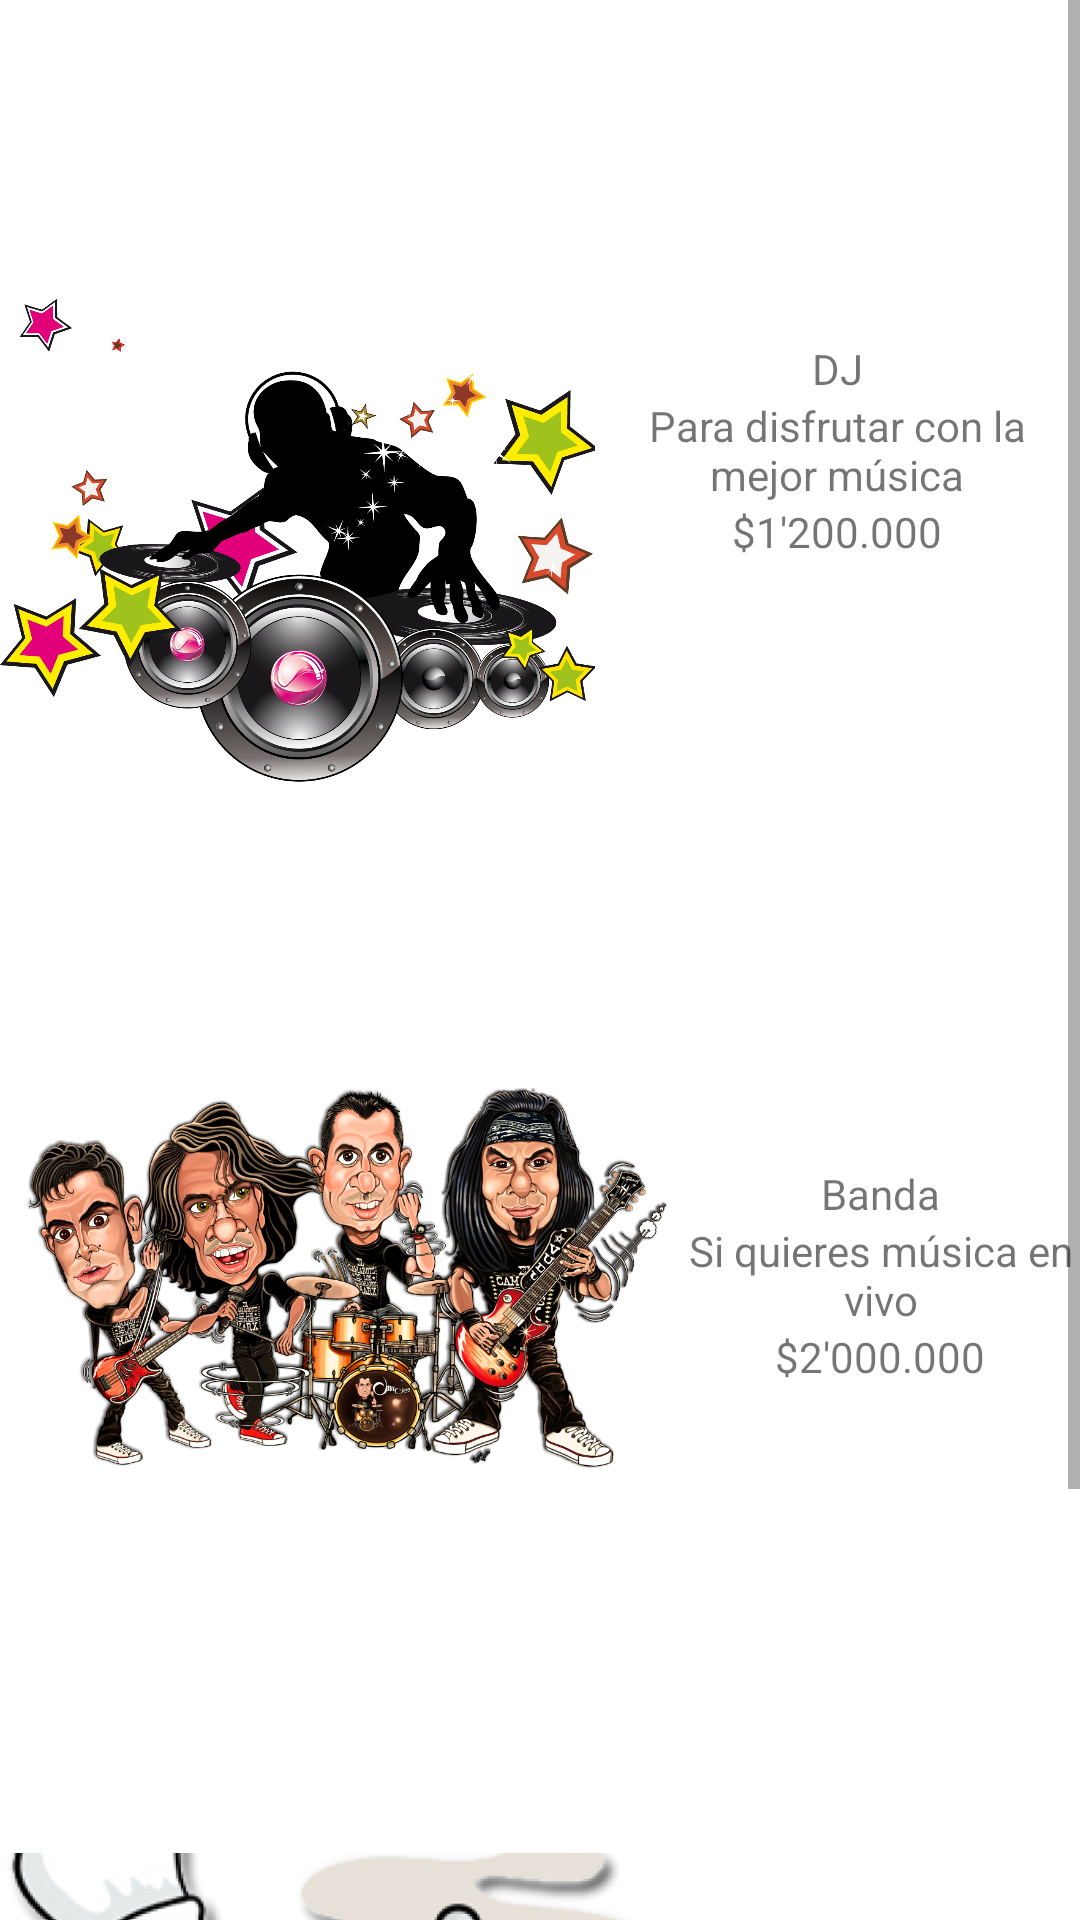

Write the Android layout XML for this screen, with the resource values it uses.
<!-- AndroidManifest.xml: application theme Theme.FunnyPlansV02 -->
<!-- res/layout/fragment_servicios.xml -->
<?xml version="1.0" encoding="utf-8"?>
<LinearLayout xmlns:android="http://schemas.android.com/apk/res/android"
    xmlns:app="http://schemas.android.com/apk/res-auto"
    xmlns:tools="http://schemas.android.com/tools"
    android:layout_width="match_parent"
    android:layout_height="match_parent"
    android:orientation="vertical"
    tools:context=".ui.servicios.ServiciosFragment">

    <ScrollView
    android:layout_width="match_parent"
    android:layout_height="match_parent">
    <LinearLayout
        android:layout_width="match_parent"
        android:layout_height="match_parent"
        android:orientation="vertical">
        
        <LinearLayout
            android:layout_width="match_parent"
            android:layout_height="wrap_content"
            android:gravity="center"
            android:paddingTop="25dp"
            android:orientation="horizontal">

            <ImageView
                android:id="@+id/imgS1"
                android:layout_width="250dp"
                android:layout_height="250dp"
                android:layout_weight="1"
                android:src="@drawable/dj" />

            <LinearLayout
                android:layout_width="wrap_content"
                android:layout_height="wrap_content"
                android:layout_weight="1"
                android:gravity="center"
                android:orientation="vertical">

                <TextView
                    android:id="@+id/tvNameS1"
                    android:layout_width="wrap_content"
                    android:layout_height="wrap_content"
                    android:text="@string/nameS1" />

                <TextView
                    android:id="@+id/tvDescriptionS1"
                    android:layout_width="wrap_content"
                    android:layout_height="wrap_content"
                    android:gravity="center"
                    android:text="@string/descriptionS1" />

                <TextView
                    android:id="@+id/tvPriceS1"
                    android:layout_width="wrap_content"
                    android:layout_height="wrap_content"
                    android:text="@string/priceS1" />
            </LinearLayout>
        </LinearLayout>

        
        <LinearLayout
            android:layout_width="match_parent"
            android:layout_height="wrap_content"
            android:gravity="center"
            android:paddingTop="25dp"
            android:orientation="horizontal">

            <ImageView
                android:id="@+id/imgS2"
                android:layout_width="250dp"
                android:layout_height="250dp"
                android:layout_weight="1"
                android:src="@drawable/banda" />

            <LinearLayout
                android:layout_width="wrap_content"
                android:layout_height="wrap_content"
                android:layout_weight="1"
                android:gravity="center"
                android:orientation="vertical">

                <TextView
                    android:id="@+id/tvNameS2"
                    android:layout_width="wrap_content"
                    android:layout_height="wrap_content"
                    android:text="@string/nameS2" />

                <TextView
                    android:id="@+id/tvDescriptionS2"
                    android:layout_width="wrap_content"
                    android:layout_height="wrap_content"
                    android:gravity="center"
                    android:text="@string/descriptionS2" />

                <TextView
                    android:id="@+id/tvPriceS2"
                    android:layout_width="wrap_content"
                    android:layout_height="wrap_content"
                    android:text="@string/priceS2" />
            </LinearLayout>
        </LinearLayout>

        
        <LinearLayout
            android:layout_width="match_parent"
            android:layout_height="wrap_content"
            android:gravity="center"
            android:paddingTop="25dp"
            android:orientation="horizontal">

            <ImageView
                android:id="@+id/imgS3"
                android:layout_width="250dp"
                android:layout_height="250dp"
                android:layout_weight="1"
                android:src="@drawable/catering" />

            <LinearLayout
                android:layout_width="wrap_content"
                android:layout_height="wrap_content"
                android:layout_weight="1"
                android:gravity="center"
                android:orientation="vertical">

                <TextView
                    android:id="@+id/tvNameS3"
                    android:layout_width="wrap_content"
                    android:layout_height="wrap_content"
                    android:text="@string/nameS3" />

                <TextView
                    android:id="@+id/tvDescriptionS3"
                    android:layout_width="wrap_content"
                    android:layout_height="wrap_content"
                    android:gravity="center"
                    android:text="@string/descriptionS3" />

                <TextView
                    android:id="@+id/tvPriceS3"
                    android:layout_width="wrap_content"
                    android:layout_height="wrap_content"
                    android:text="@string/priceS3" />
            </LinearLayout>
        </LinearLayout>

    </LinearLayout>
    </ScrollView>

        </LinearLayout>
<!-- resources referenced by this layout -->
<resources>
  <!-- drawable banda: png bitmap (drawable-v24, 963078 bytes) -->
  <!-- drawable catering: png bitmap (drawable-v24, 231247 bytes) -->
  <!-- drawable dj: png bitmap (drawable-v24, 478644 bytes) -->
  <string name="descriptionS1">Para disfrutar con la mejor música</string>
  <string name="descriptionS2">Si quieres música en vivo</string>
  <string name="descriptionS3">Disfruta de la mejor comida</string>
  <string name="nameS1">DJ</string>
  <string name="nameS2">Banda</string>
  <string name="nameS3">Catering</string>
  <string name="priceS1">$1\'200.000</string>
  <string name="priceS2">$2\'000.000</string>
  <string name="priceS3">$600.000</string>
  <style name="Theme.FunnyPlansV02" parent="Theme.MaterialComponents.DayNight.DarkActionBar">
          
          <item name="colorPrimary">@color/purple_500</item>
          <item name="colorPrimaryVariant">@color/purple_700</item>
          <item name="colorOnPrimary">@color/white</item>
          
          <item name="colorSecondary">@color/teal_200</item>
          <item name="colorSecondaryVariant">@color/teal_700</item>
          <item name="colorOnSecondary">@color/black</item>
          
          <item name="android:statusBarColor" tools:targetApi="l">?attr/colorPrimaryVariant</item>
          
      </style>
  <color name="purple_500">#FF6200EE</color>
  <color name="purple_700">#FF3700B3</color>
  <color name="white">#FFFFFFFF</color>
  <color name="teal_200">#FF03DAC5</color>
  <color name="teal_700">#FF018786</color>
  <color name="black">#FF000000</color>
</resources>
